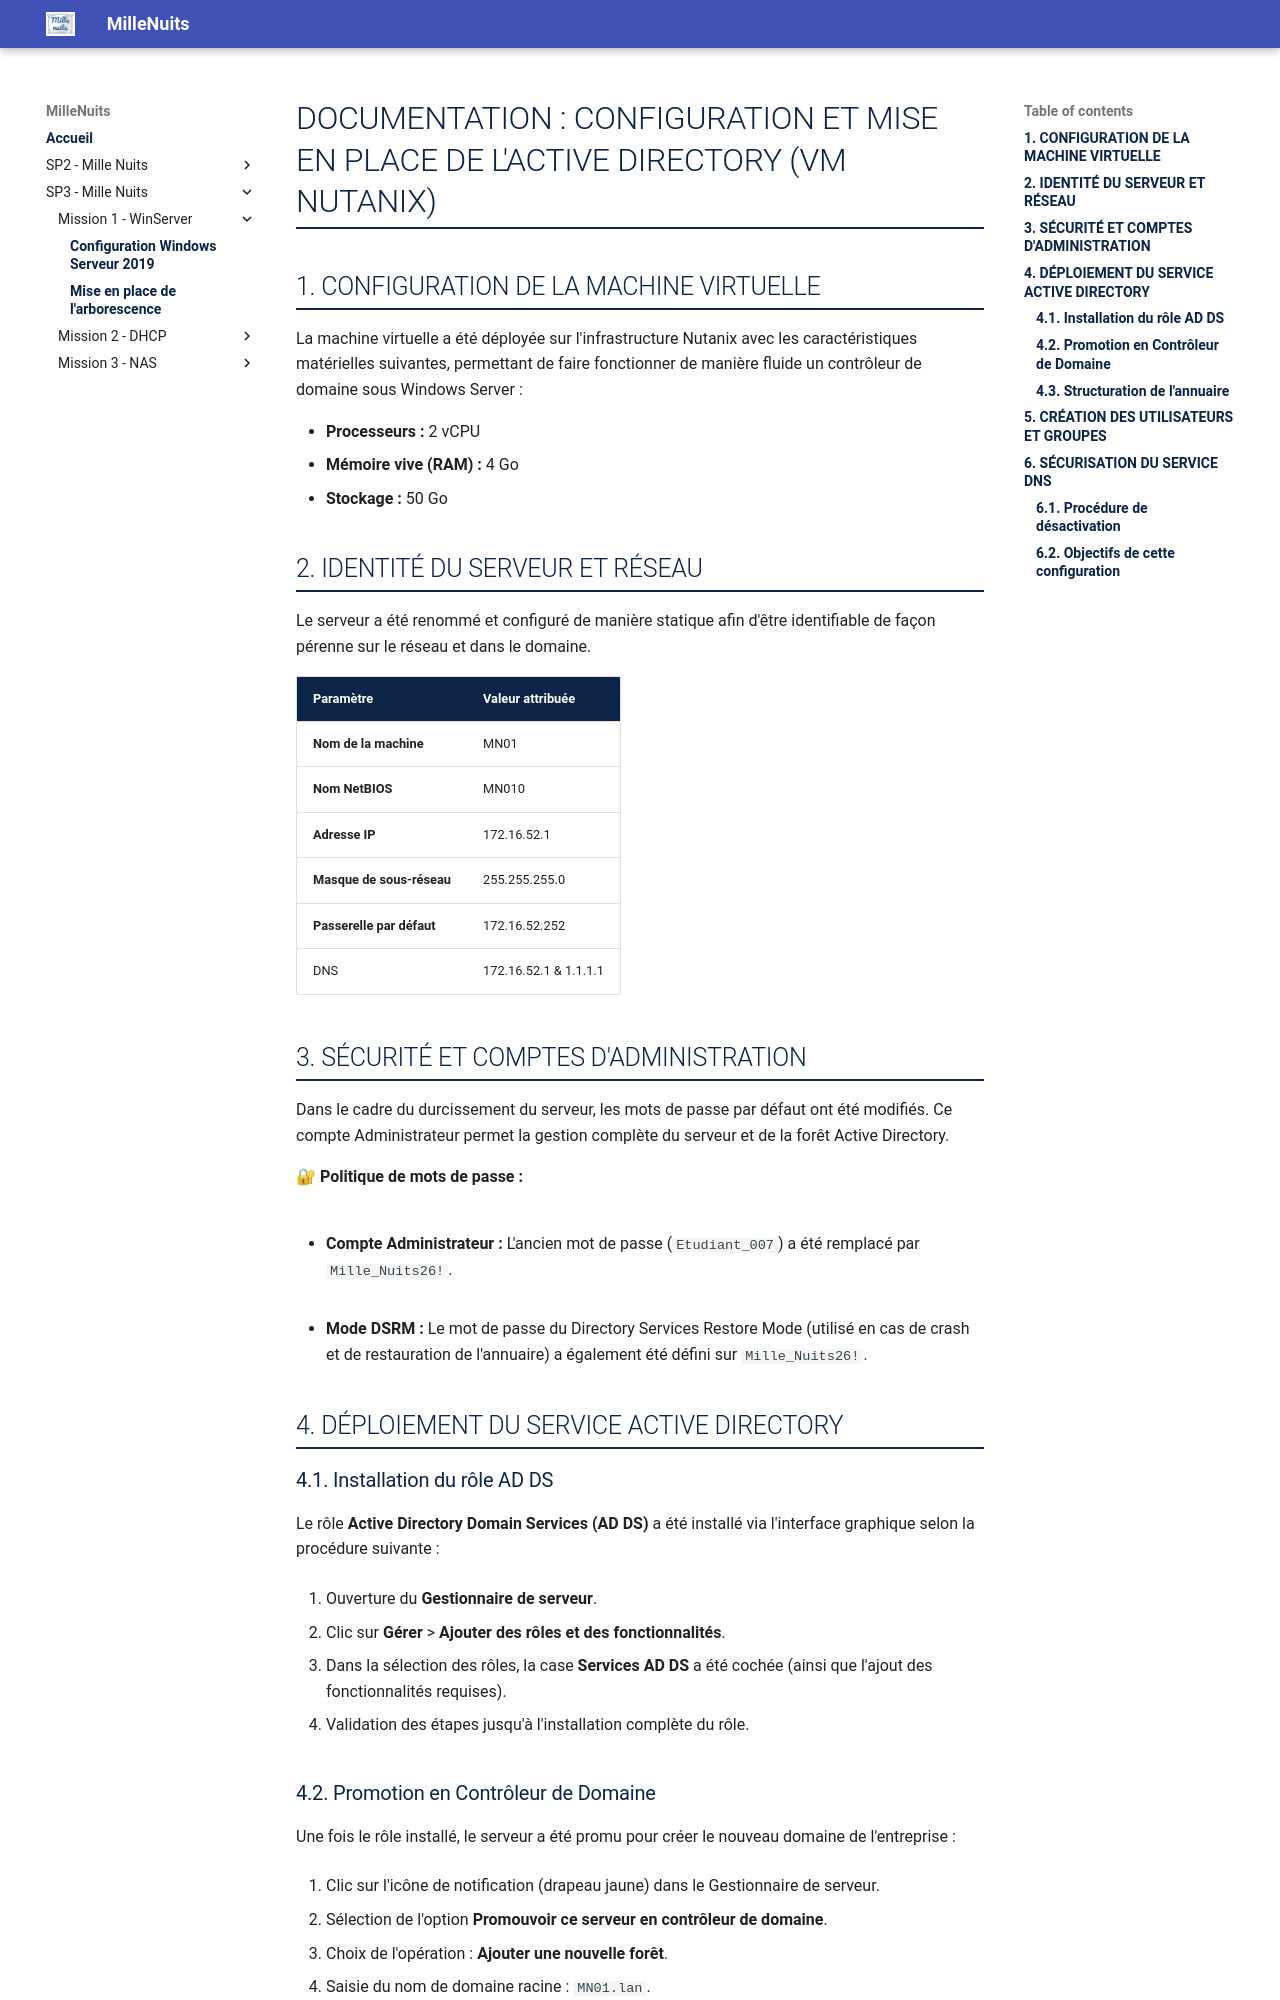

repository: IT-Amine/MilleNuits · page: SP3-MilleNuits/mission1/winserv/index.html · generator: mkdocs

# DOCUMENTATION : CONFIGURATION ET MISE EN PLACE DE L'ACTIVE DIRECTORY (VM NUTANIX)

## 1. CONFIGURATION DE LA MACHINE VIRTUELLE
La machine virtuelle a été déployée sur l'infrastructure Nutanix avec les caractéristiques matérielles suivantes, permettant de faire fonctionner de manière fluide un contrôleur de domaine sous Windows Server :

* **Processeurs :** 2 vCPU
* **Mémoire vive (RAM) :** 4 Go
* **Stockage :** 50 Go

## 2. IDENTITÉ DU SERVEUR ET RÉSEAU
Le serveur a été renommé et configuré de manière statique afin d'être identifiable de façon pérenne sur le réseau et dans le domaine.

| Paramètre                 | Valeur attribuée      |
| :------------------------ | :-------------------- |
| **Nom de la machine**     | MN01                  |
| **Nom NetBIOS**           | MN010                 |
| **Adresse IP**            | 172.16.52.1           |
| **Masque de sous-réseau** | 255.255.255.0         |
| **Passerelle par défaut** | 172.16.52.252         |
| DNS                       | 172.16.52.1 & 1.1.1.1 |

## 3. SÉCURITÉ ET COMPTES D'ADMINISTRATION
Dans le cadre du durcissement du serveur, les mots de passe par défaut ont été modifiés. Ce compte Administrateur permet la gestion complète du serveur et de la forêt Active Directory.

<div class="calc-box">
🔐 <strong>Politique de mots de passe :</strong>
<ul>
<br>
<li><strong>Compte Administrateur :</strong> L'ancien mot de passe (<code>Etudiant_007</code>) a été remplacé par <code>Mille_Nuits26!</code>.</li>
<br>
<li><strong>Mode DSRM :</strong> Le mot de passe du Directory Services Restore Mode (utilisé en cas de crash et de restauration de l'annuaire) a également été défini sur <code>Mille_Nuits26!</code>.</li>
</ul>
</div>

## 4. DÉPLOIEMENT DU SERVICE ACTIVE DIRECTORY

### 4.1. Installation du rôle AD DS
Le rôle **Active Directory Domain Services (AD DS)** a été installé via l'interface graphique selon la procédure suivante :

1. Ouverture du **Gestionnaire de serveur**.

2. Clic sur **Gérer** > **Ajouter des rôles et des fonctionnalités**.

3. Dans la sélection des rôles, la case **Services AD DS** a été cochée (ainsi que l'ajout des fonctionnalités requises).

4. Validation des étapes jusqu'à l'installation complète du rôle.
